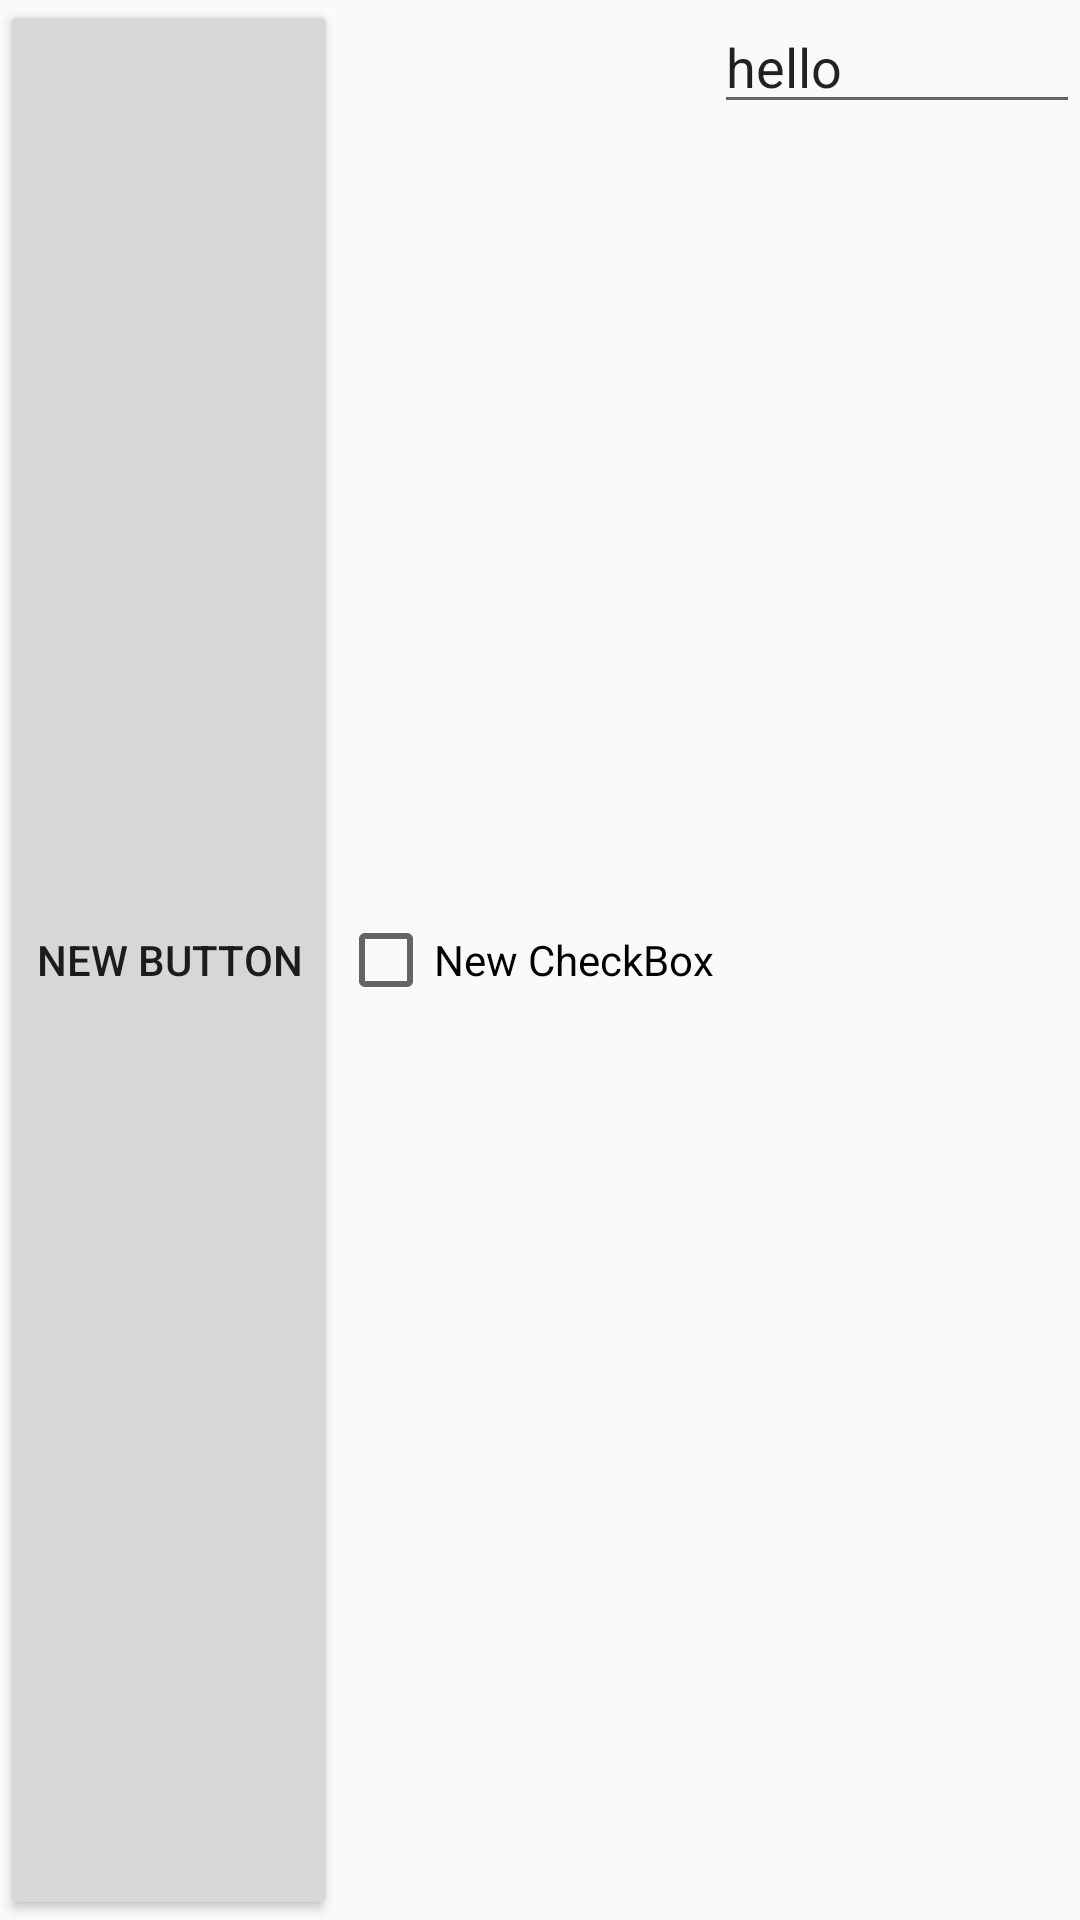

Here is an Android app screen rendered from its layout file. Give the layout XML and the strings, colors and styles it references.
<!-- AndroidManifest.xml: application theme AppTheme -->
<!-- res/layout/my_layout.xml -->
<?xml version="1.0" encoding="utf-8"?>
<RelativeLayout xmlns:android="http://schemas.android.com/apk/res/android"
    android:layout_width="match_parent"
    android:layout_height="wrap_content"
    android:layout_alignParentTop="true"
    android:orientation="vertical">

    <Button
        android:id="@+id/button"
        android:layout_width="wrap_content"
        android:layout_height="match_parent"
        android:text="New Button" />

    <CheckBox
        android:id="@+id/cc"
        android:layout_width="wrap_content"
        android:layout_height="match_parent"
        android:layout_toRightOf="@+id/button"


        android:text="New CheckBox" />

    <EditText
        android:id="@+id/editText"
        android:layout_width="wrap_content"
        android:layout_height="wrap_content"

        android:layout_alignParentRight="true"
        android:layout_toRightOf="@+id/cc"

        android:text="hello" />
</RelativeLayout>
<!-- resources referenced by this layout -->
<resources>
  <style name="AppTheme" parent="Theme.AppCompat.Light.DarkActionBar">
          
      </style>
</resources>
